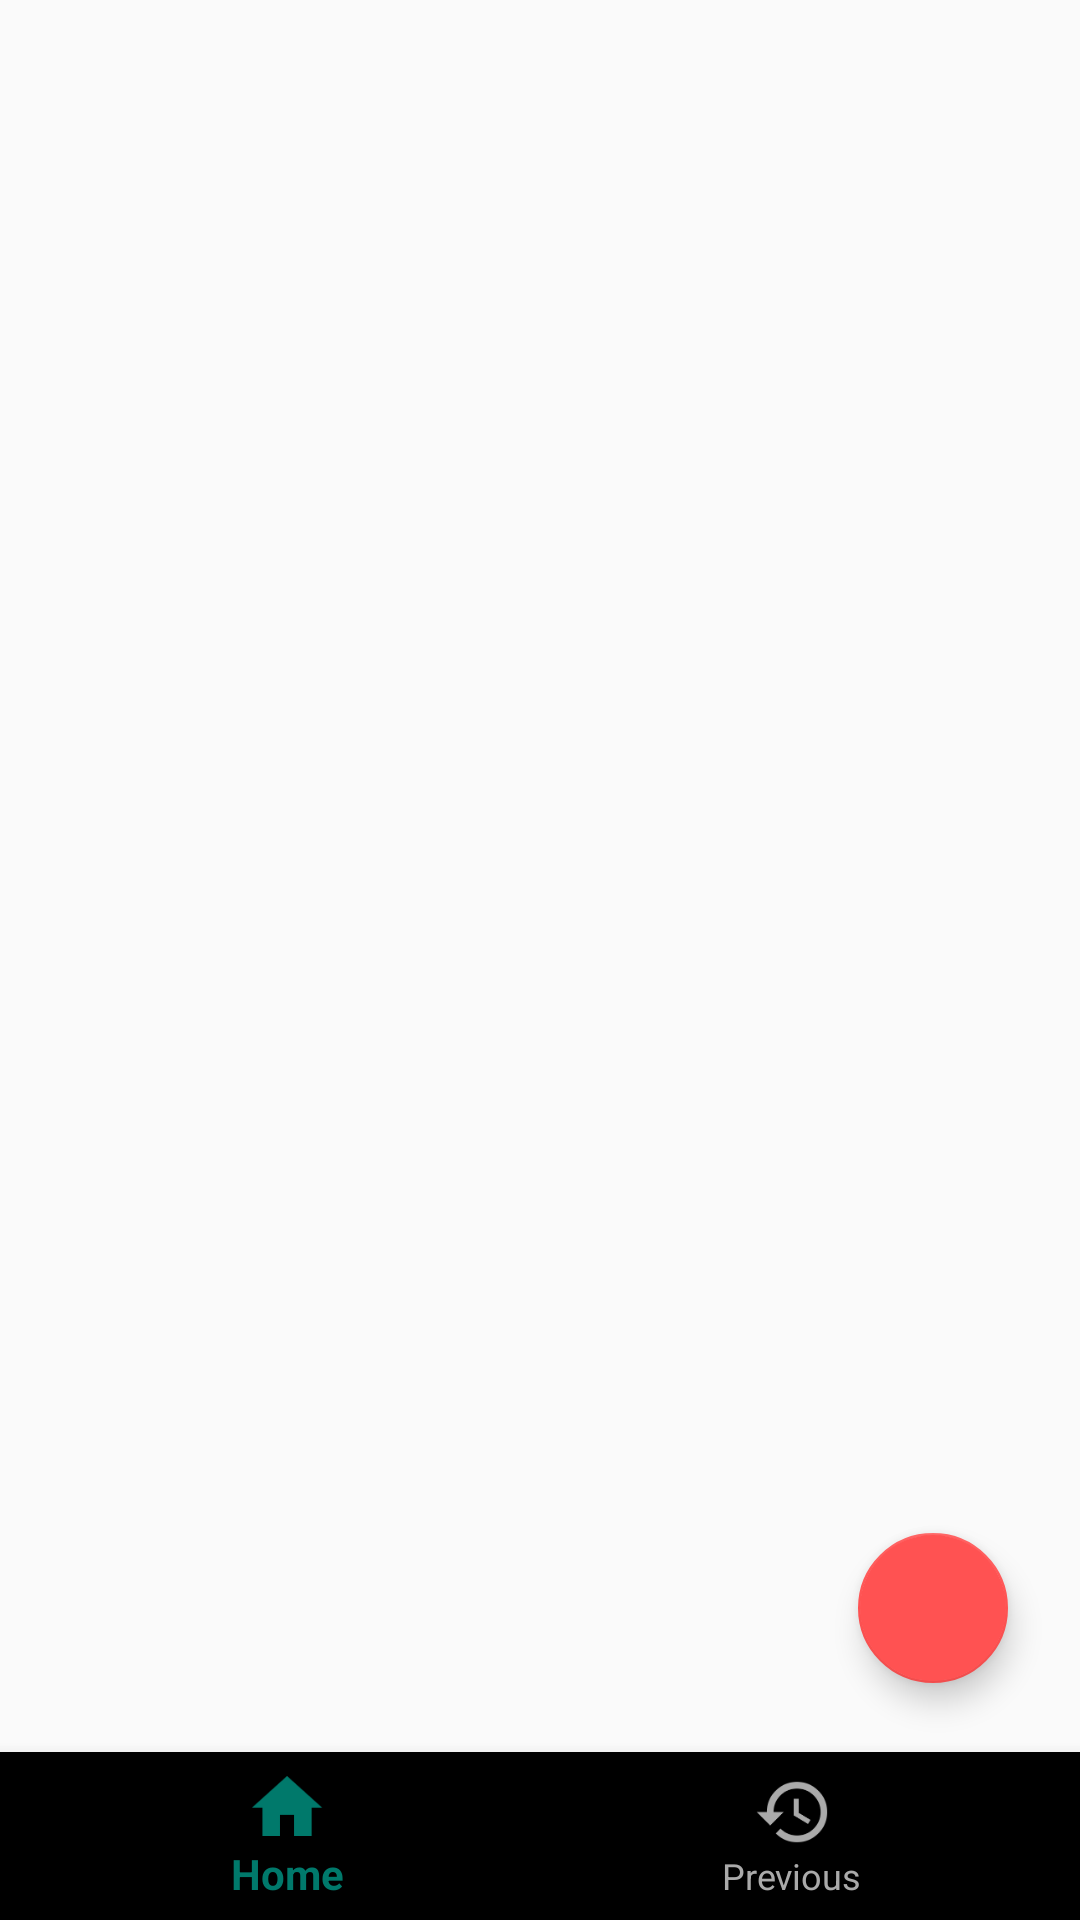

Layout XML and referenced resources for this Android screen:
<!-- AndroidManifest.xml: activity theme DabTheme -->
<!-- res/layout/activity_main.xml -->
<?xml version="1.0" encoding="utf-8"?>
<android.support.constraint.ConstraintLayout xmlns:android="http://schemas.android.com/apk/res/android"
    xmlns:app="http://schemas.android.com/apk/res-auto"
    xmlns:tools="http://schemas.android.com/tools"
    android:layout_width="match_parent"
    android:layout_height="match_parent"
    tools:context=".MainActivity"
    tools:layout_editor_absoluteY="81dp">

    <View
        android:id="@+id/view"
        android:layout_width="match_parent"
        android:layout_height="3dp"
        android:layout_above="@+id/bottomNavigationView"
        android:background="@drawable/shadow"
        app:layout_constraintBottom_toTopOf="@id/bottomNavigationView" />

    <android.support.design.widget.BottomNavigationView
        android:id="@+id/bottomNavigationView"
        android:layout_width="match_parent"
        android:layout_height="wrap_content"
        android:layout_gravity="bottom"
        app:itemIconTint="@color/bottom_navigation_selector"
        app:itemTextColor="@color/bottom_navigation_selector"
        app:layout_constraintBottom_toBottomOf="parent"
        app:layout_constraintEnd_toEndOf="parent"
        app:layout_constraintStart_toStartOf="parent"
        app:menu="@menu/bottom_navigation_items" />

    <android.support.v4.view.ViewPager
        android:id="@+id/viewPager"
        android:layout_width="match_parent"
        android:layout_height="0dp"
        app:layout_constraintBottom_toTopOf="@+id/bottomNavigationView"
        app:layout_constraintEnd_toEndOf="parent"
        app:layout_constraintStart_toStartOf="parent"
        app:layout_constraintTop_toTopOf="parent" />

    <android.support.design.widget.FloatingActionButton
        android:id="@+id/floatingActionButton"
        android:layout_width="50dp"
        android:layout_height="50dp"
        android:layout_marginBottom="20dp"
        android:layout_marginEnd="24dp"
        android:src="@drawable/ic_add"
        app:backgroundTint="@color/colorAccent"
        app:fabSize="mini"
        app:layout_constraintBottom_toTopOf="@+id/view"
        app:layout_constraintEnd_toEndOf="parent" />

</android.support.constraint.ConstraintLayout>
<!-- resources referenced by this layout -->
<resources>
  <color name="colorAccent">#ff5252</color>
  <style name="DabTheme" parent="Theme.AppCompat.Light.DarkActionBar">
          <item name="colorPrimary">@color/colorPrimary</item>
          <item name="colorPrimaryDark">@color/colorPrimaryDark</item>
          <item name="colorAccent">@color/colorAccent</item>
          <item name="android:buttonStyle">@style/DabTheme.Button</item>
          <item name="android:alertDialogTheme">@style/DabTheme.DialogTheme</item>
      </style>
  <color name="colorPrimary">#009688</color>
  <color name="colorPrimaryDark">#00796b</color>
  <style name="DabTheme.Button" parent="Widget.AppCompat.Button.Colored">
          <item name="android:textAllCaps">false</item>
      </style>
  <style name="DabTheme.DialogTheme" parent="Theme.AppCompat.Light.Dialog.Alert">
          <item name="colorAccent">@color/colorAccent</item>
      </style>
</resources>
